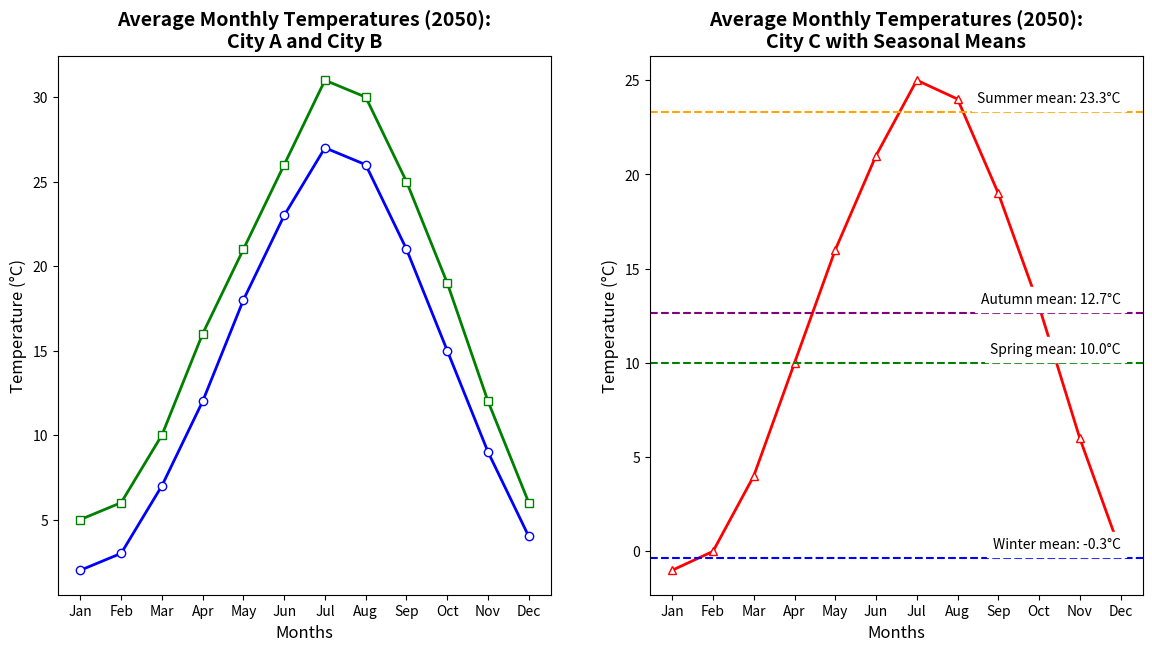

This chart was generated by the following Python code:
import matplotlib.pyplot as plt
import numpy as np

months = ['Jan', 'Feb', 'Mar', 'Apr', 'May', 'Jun', 'Jul', 'Aug', 'Sep', 'Oct', 'Nov', 'Dec']
city_a_temps = [2, 3, 7, 12, 18, 23, 27, 26, 21, 15, 9, 4]
city_b_temps = [5, 6, 10, 16, 21, 26, 31, 30, 25, 19, 12, 6]
city_c_temps = [-1, 0, 4, 10, 16, 21, 25, 24, 19, 13, 6, 0]

fig, axs = plt.subplots(1, 2, figsize=(14, 7))

axs[0].plot(months, city_a_temps, '-o', color='blue', linewidth=2, markerfacecolor='white')
axs[0].plot(months, city_b_temps, '-s', color='green', linewidth=2, markerfacecolor='white')

axs[0].set_title('Average Monthly Temperatures (2050):\nCity A and City B', fontsize=14, fontweight='bold')
axs[0].set_xlabel('Months', fontsize=12)
axs[0].set_ylabel('Temperature (°C)', fontsize=12)
axs[0].set_xticks(np.arange(len(months)))
axs[0].set_xticklabels(months)

axs[1].plot(months, city_c_temps, '-^', color='red', linewidth=2, markerfacecolor='white')

winter_mean = np.mean(city_c_temps[0:2] + city_c_temps[11:])
spring_mean = np.mean(city_c_temps[2:5])
summer_mean = np.mean(city_c_temps[5:8])
autumn_mean = np.mean(city_c_temps[8:11])

axs[1].axhline(y=winter_mean, color='blue', linestyle='--')
axs[1].axhline(y=spring_mean, color='green', linestyle='--')
axs[1].axhline(y=summer_mean, color='orange', linestyle='--')
axs[1].axhline(y=autumn_mean, color='purple', linestyle='--')

axs[1].set_title('Average Monthly Temperatures (2050):\nCity C with Seasonal Means', fontsize=14, fontweight='bold')
axs[1].set_xlabel('Months', fontsize=12)
axs[1].set_ylabel('Temperature (°C)', fontsize=12)
axs[1].set_xticks(np.arange(len(months)))
axs[1].set_xticklabels(months)

season_annot = [('Winter', winter_mean), ('Spring', spring_mean), ('Summer', summer_mean), ('Autumn', autumn_mean)]
for season, mean_temp in season_annot:
    axs[1].text(len(months)-1, mean_temp + 0.5, f'{season} mean: {mean_temp:.1f}°C', 
                fontsize=10, color='black', ha='right', backgroundcolor='white')

plt.show()
